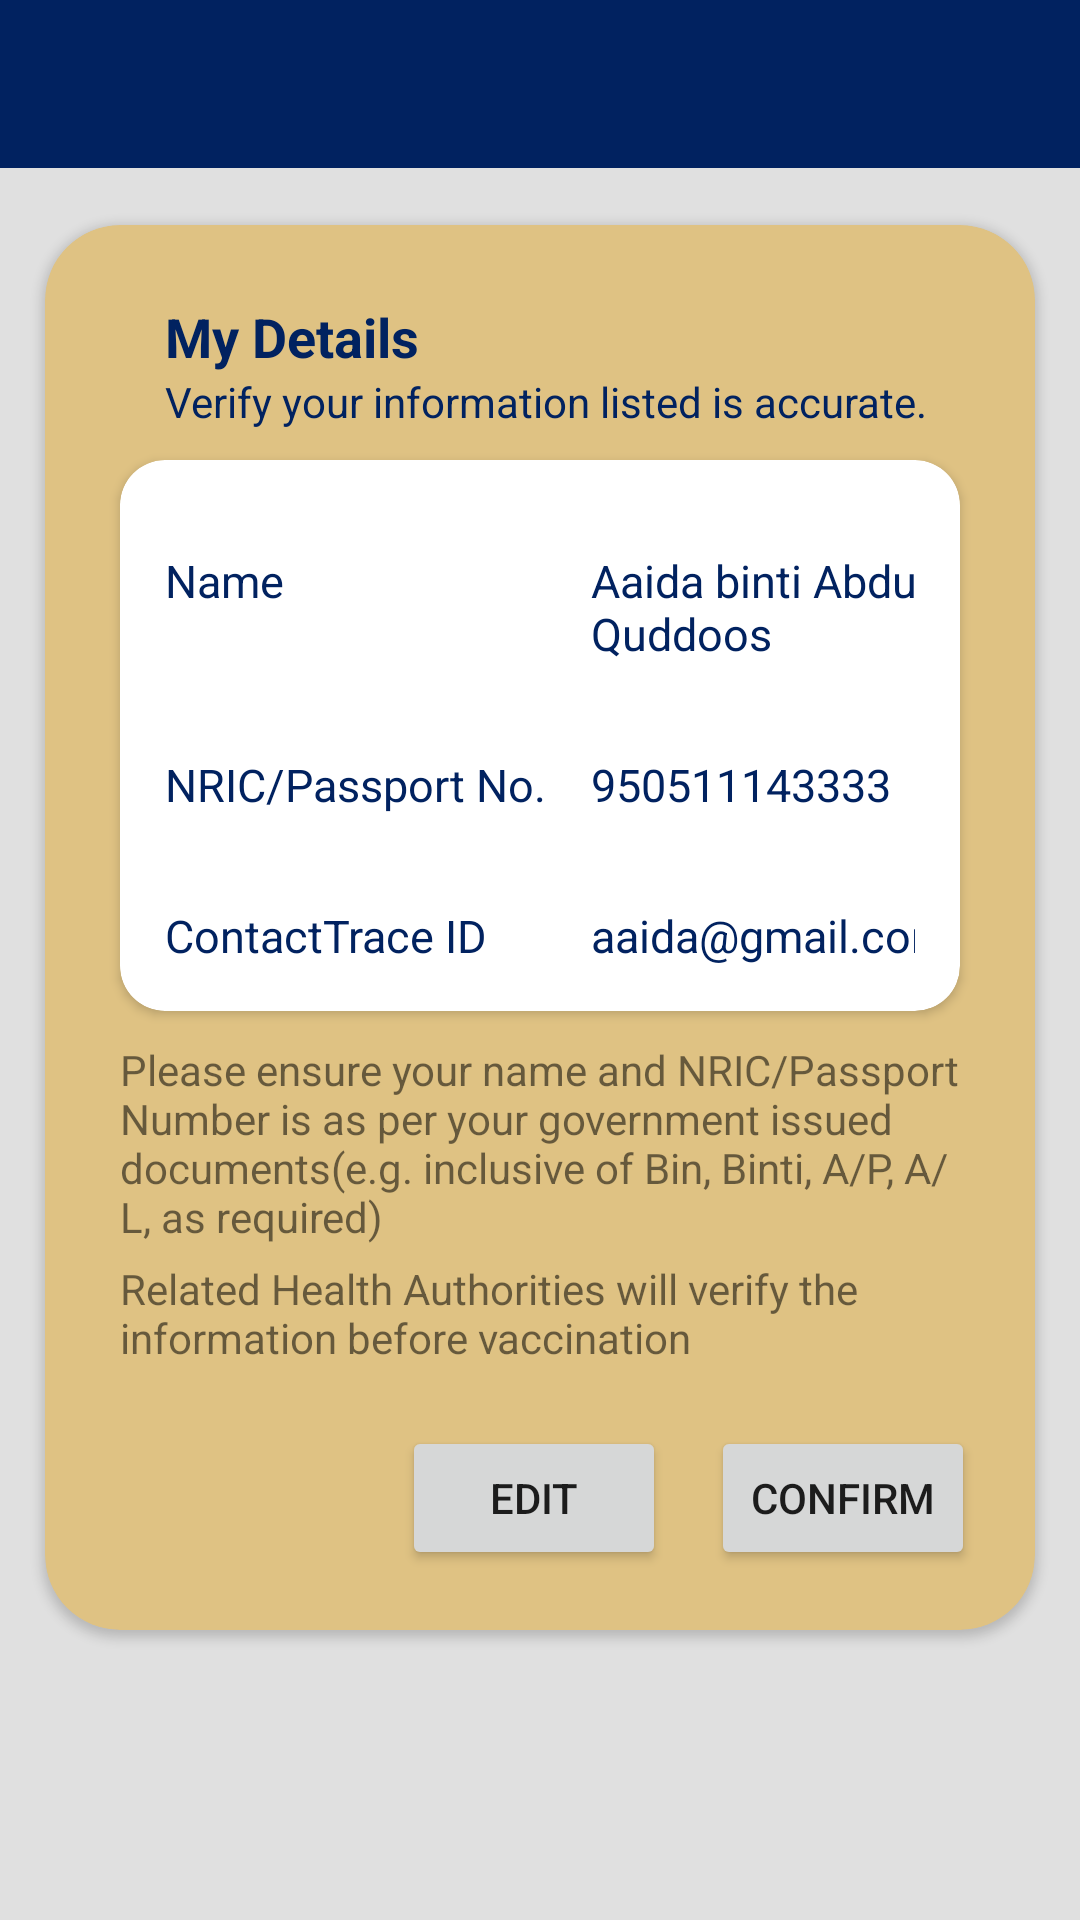

Write the Android layout XML for this screen, with the resource values it uses.
<!-- AndroidManifest.xml: application theme Theme.CovidTrace -->
<!-- res/layout/activity_vaccine_registration.xml -->
<?xml version="1.0" encoding="utf-8"?>
<RelativeLayout xmlns:android="http://schemas.android.com/apk/res/android"
    xmlns:app="http://schemas.android.com/apk/res-auto"
    xmlns:tools="http://schemas.android.com/tools"
    android:layout_width="match_parent"
    android:layout_height="match_parent"
    tools:context=".Ui.vaccination.VaccineRegistrationActivity"
    android:background="@color/grey">

    <com.google.android.material.appbar.AppBarLayout
        android:id="@+id/appBarLayout"
        android:layout_width="match_parent"
        android:layout_height="wrap_content"
        android:theme="@style/Theme.DrawerApplication.AppBarOverlay"
        app:layout_constraintEnd_toEndOf="parent"
        app:layout_constraintStart_toStartOf="parent"
        app:layout_constraintTop_toTopOf="parent">

        <androidx.appcompat.widget.Toolbar
            android:id="@+id/toolbar"
            android:layout_width="match_parent"
            android:layout_height="?attr/actionBarSize"
            android:background="?attr/colorPrimary"
            app:layout_scrollFlags="scroll|enterAlways"
            app:popupTheme="@style/Theme.DrawerApplication.PopupOverlay" />
    </com.google.android.material.appbar.AppBarLayout>


    <androidx.cardview.widget.CardView
        android:id="@+id/cv_details"
        android:layout_width="wrap_content"
        android:layout_height="wrap_content"
        android:layout_marginStart="15dp"
        android:layout_marginTop="75dp"
        android:layout_marginEnd="15dp"
        app:cardBackgroundColor="@color/secondaryColor"
        app:cardCornerRadius="25dp">

        <LinearLayout
            android:layout_width="match_parent"
            android:layout_height="wrap_content"
            android:layout_marginTop="25dp"
            android:orientation="vertical">

            <TextView
                android:layout_width="wrap_content"
                android:layout_height="wrap_content"
                android:layout_marginStart="40dp"
                android:text="@string/my_details"
                android:textColor="@color/primaryColor"
                android:textSize="18sp"
                android:textStyle="bold" />

            <TextView
                android:layout_width="wrap_content"
                android:layout_height="wrap_content"
                android:layout_marginStart="40dp"
                android:text="@string/short_alert"
                android:textColor="@color/primaryColor" />

            <androidx.cardview.widget.CardView
                android:layout_width="wrap_content"
                android:layout_height="wrap_content"
                android:layout_gravity="center"
                android:layout_marginStart="25dp"
                android:layout_marginTop="10dp"
                android:layout_marginEnd="25dp"
                android:layout_marginBottom="10dp"
                app:cardCornerRadius="15dp">

                <include
                    layout="@layout/user_detail"
                    android:layout_width="wrap_content"
                    android:layout_height="wrap_content"
                    android:layout_marginTop="15dp" />
            </androidx.cardview.widget.CardView>

            <TextView
                android:layout_width="wrap_content"
                android:layout_height="wrap_content"
                android:layout_marginStart="25dp"
                android:layout_marginEnd="25dp"
                android:layout_marginBottom="5dp"
                android:text="@string/long_awareness"/>

            <TextView
                android:layout_width="wrap_content"
                android:layout_height="wrap_content"
                android:layout_marginStart="25dp"
                android:layout_marginEnd="25dp"
                android:layout_marginBottom="20dp"
                android:text="@string/verify_notice"/>

            <androidx.appcompat.widget.LinearLayoutCompat
                android:layout_width="wrap_content"
                android:layout_height="wrap_content"
                android:layout_gravity="end"
                android:layout_marginEnd="20dp"
                android:layout_marginBottom="20dp"
                android:orientation="horizontal">

                <Button
                    android:id="@+id/btn_edit_detail"
                    android:layout_width="wrap_content"
                    android:layout_height="wrap_content"
                    android:layout_marginEnd="15dp"
                    android:onClick="edit_confirm_activity"
                    android:text="@string/edit"
                    tools:ignore="UsingOnClickInXml" />

                <Button
                    android:id="@+id/btn_confirm_detail"
                    android:layout_width="wrap_content"
                    android:layout_height="wrap_content"
                    android:onClick="edit_confirm_activity"
                    android:text="@string/confirm"
                    tools:ignore="UsingOnClickInXml" />
            </androidx.appcompat.widget.LinearLayoutCompat>
        </LinearLayout>
    </androidx.cardview.widget.CardView>



</RelativeLayout>
<!-- res/layout/user_detail.xml (included above) -->
<?xml version="1.0" encoding="utf-8"?>
<TableLayout xmlns:android="http://schemas.android.com/apk/res/android"
    android:layout_width="match_parent"
    android:layout_height="match_parent"
    android:layout_column="2"
    android:layout_centerHorizontal="true">

    <TableRow
        android:layout_width="wrap_content"
        android:layout_height="wrap_content"
        android:layout_margin="15dp">
        <TextView
            android:layout_width="wrap_content"
            android:layout_height="wrap_content"
            android:textColor="@color/primaryColor"
            android:textSize="15sp"
            android:text="@string/title_name"/>
        <TextView
            android:id="@+id/user_name"
            android:layout_width="170dp"
            android:layout_height="wrap_content"
            android:layout_marginStart="15dp"
            android:textColor="@color/primaryColor"
            android:textSize="15sp"
            android:text="@string/avatar_name"/>
    </TableRow>
    <TableRow
        android:layout_width="wrap_content"
        android:layout_height="wrap_content"
        android:layout_margin="15dp">
        <TextView
            android:layout_width="wrap_content"
            android:layout_height="wrap_content"
            android:text="@string/title_nric_passport_no"
            android:textColor="@color/primaryColor"
            android:textSize="15sp"/>
        <TextView
            android:id="@+id/user_ic_passport"
            android:layout_width="match_parent"
            android:layout_height="wrap_content"
            android:layout_marginStart="15dp"
            android:text="@string/nric_passport_no"
            android:textColor="@color/primaryColor"
            android:textSize="15sp"/>
    </TableRow>
    <TableRow
        android:layout_width="wrap_content"
        android:layout_height="wrap_content"
        android:layout_margin="15dp">
        <TextView
            android:layout_width="wrap_content"
            android:layout_height="wrap_content"
            android:text="@string/title_app_id"
            android:textColor="@color/primaryColor"
            android:textSize="15sp"/>
        <TextView
            android:id="@+id/user_app_id"
            android:layout_width="wrap_content"
            android:layout_height="wrap_content"
            android:layout_marginStart="15dp"
            android:text="@string/avatar_id"
            android:textColor="@color/primaryColor"
            android:textSize="15sp"/>
    </TableRow>
</TableLayout>
<!-- resources referenced by this layout -->
<resources>
  <color name="grey">#E0E0E0</color>
  <color name="primaryColor">#012260</color>
  <color name="secondaryColor">#dfc283</color>
  <string name="avatar_id">aaida@gmail.com</string>
  <string name="avatar_name">Aaida binti Abdul Quddoos</string>
  <string name="confirm">Confirm</string>
  <string name="edit">Edit</string>
  <string name="long_awareness">Please ensure your name and NRIC/Passport Number is as per your government issued documents(e.g. inclusive of Bin, Binti, A/P, A/L, as required)</string>
  <string name="my_details">My Details</string>
  <string name="nric_passport_no">950511143333</string>
  <string name="short_alert">Verify your information listed is accurate.</string>
  <string name="title_app_id">ContactTrace ID</string>
  <string name="title_name">Name</string>
  <string name="title_nric_passport_no">NRIC/Passport No.</string>
  <string name="verify_notice">Related Health Authorities will verify the information before vaccination</string>
  <style name="Theme.DrawerApplication.AppBarOverlay" parent="ThemeOverlay.AppCompat.Dark.ActionBar" />
  <style name="Theme.DrawerApplication.PopupOverlay" parent="ThemeOverlay.AppCompat.Light" />
  <style name="Theme.CovidTrace" parent="Theme.MaterialComponents.Light.NoActionBar">
          
          <item name="colorPrimary">@color/primaryColor</item>
          <item name="colorPrimaryVariant">@color/primaryDarkColor</item>
          <item name="colorOnPrimary">@color/primaryTextColor</item>
          
          <item name="colorSecondary">@color/secondaryColor</item>
          <item name="colorSecondaryVariant">@color/secondaryDarkColor</item>
          <item name="colorOnSecondary">@color/secondaryTextColor</item>
          
          <item name="android:statusBarColor" tools:targetApi="l">?attr/colorPrimaryVariant</item>
          
      </style>
  <color name="primaryDarkColor">#000036</color>
  <color name="primaryTextColor">#ffffff</color>
  <color name="secondaryDarkColor">#ac9255</color>
  <color name="secondaryTextColor">#000000</color>
</resources>
